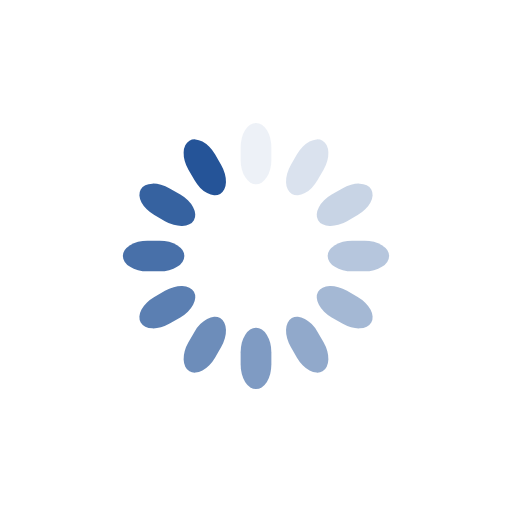
t = 0.00 s
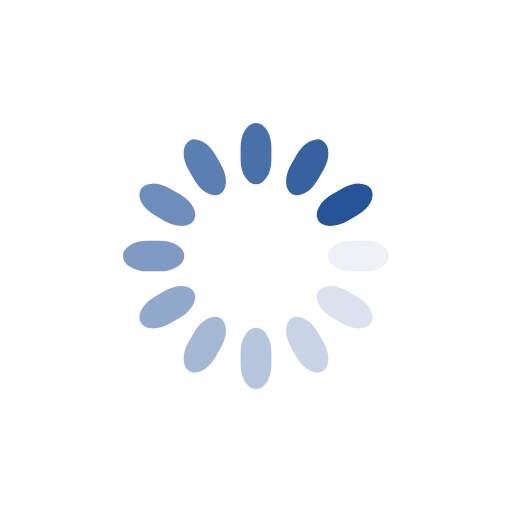
t = 0.25 s
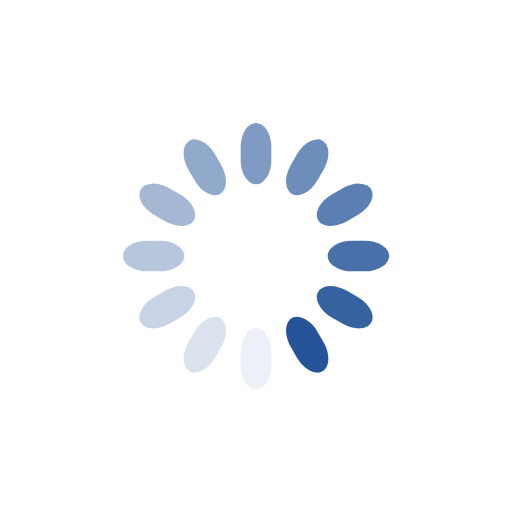
t = 0.50 s
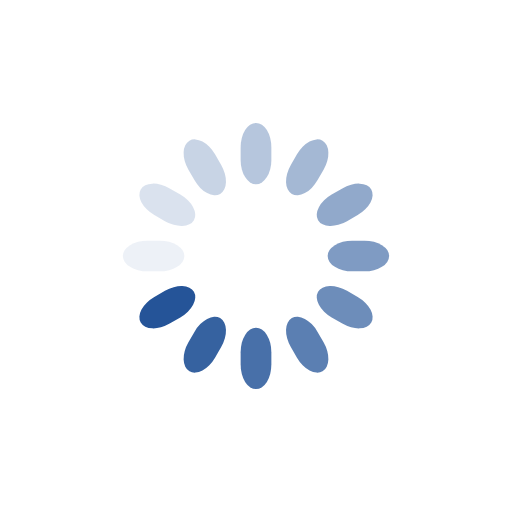
t = 0.75 s

The animated SVG that drew these frames (rendered in a browser with its animation timeline set to each time). Animation: 12 SMIL elements (animate=12); one cycle of 1.00 s, repeats indefinitely.

<svg class="lds-spinner" width="200px"  height="200px"  xmlns="http://www.w3.org/2000/svg" xmlns:xlink="http://www.w3.org/1999/xlink" viewBox="0 0 100 100" preserveAspectRatio="xMidYMid" style="background: none;"><g transform="rotate(0 50 50)">
  <rect x="47" y="24" rx="9.4" ry="4.8" width="6" height="12" fill="#255498">
    <animate attributeName="opacity" values="1;0" keyTimes="0;1" dur="1s" begin="-0.9166666666666666s" repeatCount="indefinite"></animate>
  </rect>
</g><g transform="rotate(30 50 50)">
  <rect x="47" y="24" rx="9.4" ry="4.8" width="6" height="12" fill="#255498">
    <animate attributeName="opacity" values="1;0" keyTimes="0;1" dur="1s" begin="-0.8333333333333334s" repeatCount="indefinite"></animate>
  </rect>
</g><g transform="rotate(60 50 50)">
  <rect x="47" y="24" rx="9.4" ry="4.8" width="6" height="12" fill="#255498">
    <animate attributeName="opacity" values="1;0" keyTimes="0;1" dur="1s" begin="-0.75s" repeatCount="indefinite"></animate>
  </rect>
</g><g transform="rotate(90 50 50)">
  <rect x="47" y="24" rx="9.4" ry="4.8" width="6" height="12" fill="#255498">
    <animate attributeName="opacity" values="1;0" keyTimes="0;1" dur="1s" begin="-0.6666666666666666s" repeatCount="indefinite"></animate>
  </rect>
</g><g transform="rotate(120 50 50)">
  <rect x="47" y="24" rx="9.4" ry="4.8" width="6" height="12" fill="#255498">
    <animate attributeName="opacity" values="1;0" keyTimes="0;1" dur="1s" begin="-0.5833333333333334s" repeatCount="indefinite"></animate>
  </rect>
</g><g transform="rotate(150 50 50)">
  <rect x="47" y="24" rx="9.4" ry="4.8" width="6" height="12" fill="#255498">
    <animate attributeName="opacity" values="1;0" keyTimes="0;1" dur="1s" begin="-0.5s" repeatCount="indefinite"></animate>
  </rect>
</g><g transform="rotate(180 50 50)">
  <rect x="47" y="24" rx="9.4" ry="4.8" width="6" height="12" fill="#255498">
    <animate attributeName="opacity" values="1;0" keyTimes="0;1" dur="1s" begin="-0.4166666666666667s" repeatCount="indefinite"></animate>
  </rect>
</g><g transform="rotate(210 50 50)">
  <rect x="47" y="24" rx="9.4" ry="4.8" width="6" height="12" fill="#255498">
    <animate attributeName="opacity" values="1;0" keyTimes="0;1" dur="1s" begin="-0.3333333333333333s" repeatCount="indefinite"></animate>
  </rect>
</g><g transform="rotate(240 50 50)">
  <rect x="47" y="24" rx="9.4" ry="4.8" width="6" height="12" fill="#255498">
    <animate attributeName="opacity" values="1;0" keyTimes="0;1" dur="1s" begin="-0.25s" repeatCount="indefinite"></animate>
  </rect>
</g><g transform="rotate(270 50 50)">
  <rect x="47" y="24" rx="9.4" ry="4.8" width="6" height="12" fill="#255498">
    <animate attributeName="opacity" values="1;0" keyTimes="0;1" dur="1s" begin="-0.16666666666666666s" repeatCount="indefinite"></animate>
  </rect>
</g><g transform="rotate(300 50 50)">
  <rect x="47" y="24" rx="9.4" ry="4.8" width="6" height="12" fill="#255498">
    <animate attributeName="opacity" values="1;0" keyTimes="0;1" dur="1s" begin="-0.08333333333333333s" repeatCount="indefinite"></animate>
  </rect>
</g><g transform="rotate(330 50 50)">
  <rect x="47" y="24" rx="9.4" ry="4.8" width="6" height="12" fill="#255498">
    <animate attributeName="opacity" values="1;0" keyTimes="0;1" dur="1s" begin="0s" repeatCount="indefinite"></animate>
  </rect>
</g></svg>
